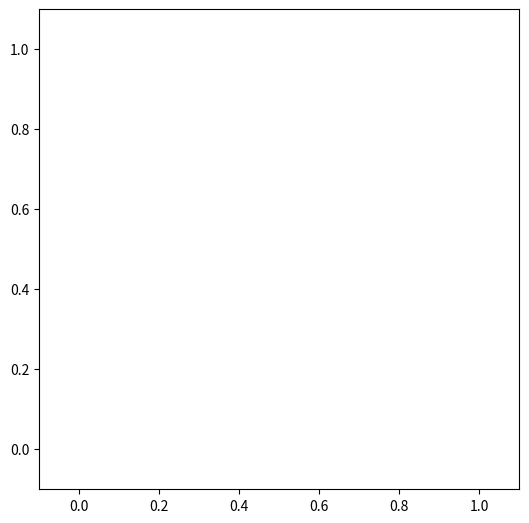

Python code for this plot:
import sys,os
import numpy as np
import matplotlib.pyplot as plt
import matplotlib.animation as animation


nparticles = 10

np.random.seed(0)
config = np.random.random_sample((nparticles,2))
orient = np.random.random_sample((nparticles,))
speed = 0.01


def orient_to_vec(orient):
    angle = orient*np.pi*2
    vec = np.asarray((np.cos(angle),np.sin(angle))).T
    return vec


def translate(orient,config):
    config = np.modf(config + speed*orient_to_vec(orient)+2)[0]
    return config

def rotate(orient,config):
    for i in range(0,nparticles-1):
        neighbor_angle_av = orient[i]
        for j in range(i+1,nparticles):
            sep_vec = (config[i] - config[j])
            print(sep_vec)
            #if(sep_vec[0]*sep_vec[0] + sep_vec[1]*sep_vec[1] < dist_cut_squared):
             #   neighbor_angle_av += angle[j]
    orient = orient
    return orient




# set up figure and animation
fig = plt.figure()
fig.subplots_adjust(left=0, right=1, bottom=0, top=1)
ax = fig.add_subplot(111, aspect='equal', autoscale_on=False,
                     xlim=(-0.1,1.1), ylim=(-0.1, 1.1))

# particles holds the locations of the particles
particles, = ax.plot([], [], 'bo', ms=1)

# rect is the box edge
bounds = [0,1,0,1]
rect = plt.Rectangle(bounds[::2],
                     bounds[1] - bounds[0],
                     bounds[3] - bounds[2],
                     ec='none', lw=2, fc='none')
ax.add_patch(rect)

def init():
    """initialize animation"""
    global rect
    particles.set_data([], [])
    rect.set_edgecolor('none')
    return particles, rect

def animate(i):
    """perform animation step"""
    global rect, dt, ax, fig, config, orient

    config = translate(orient,config)
    orient = rotate(orient,config)
    ms = int(fig.dpi * 2 * 0.01 * fig.get_figwidth()
             / np.diff(ax.get_xbound())[0])
    
    # update pieces of the animation
    rect.set_edgecolor('k')
    particles.set_data(config[:, 0], config[:, 1])
    particles.set_markersize(ms)
    return particles, rect

ani = animation.FuncAnimation(fig, animate, frames=600,
                              interval=10, blit=True, init_func=init)


# save the animation as an mp4.  This requires ffmpeg or mencoder to be
# installed.  The extra_args ensure that the x264 codec is used, so that
# the video can be embedded in html5.  You may need to adjust this for
# your system: for more information, see
# http://matplotlib.sourceforge.net/api/animation_api.html
#ani.save('particle_boxmp4', fps=30, extra_args=['-vcodec', 'libx264'])

plt.show()
